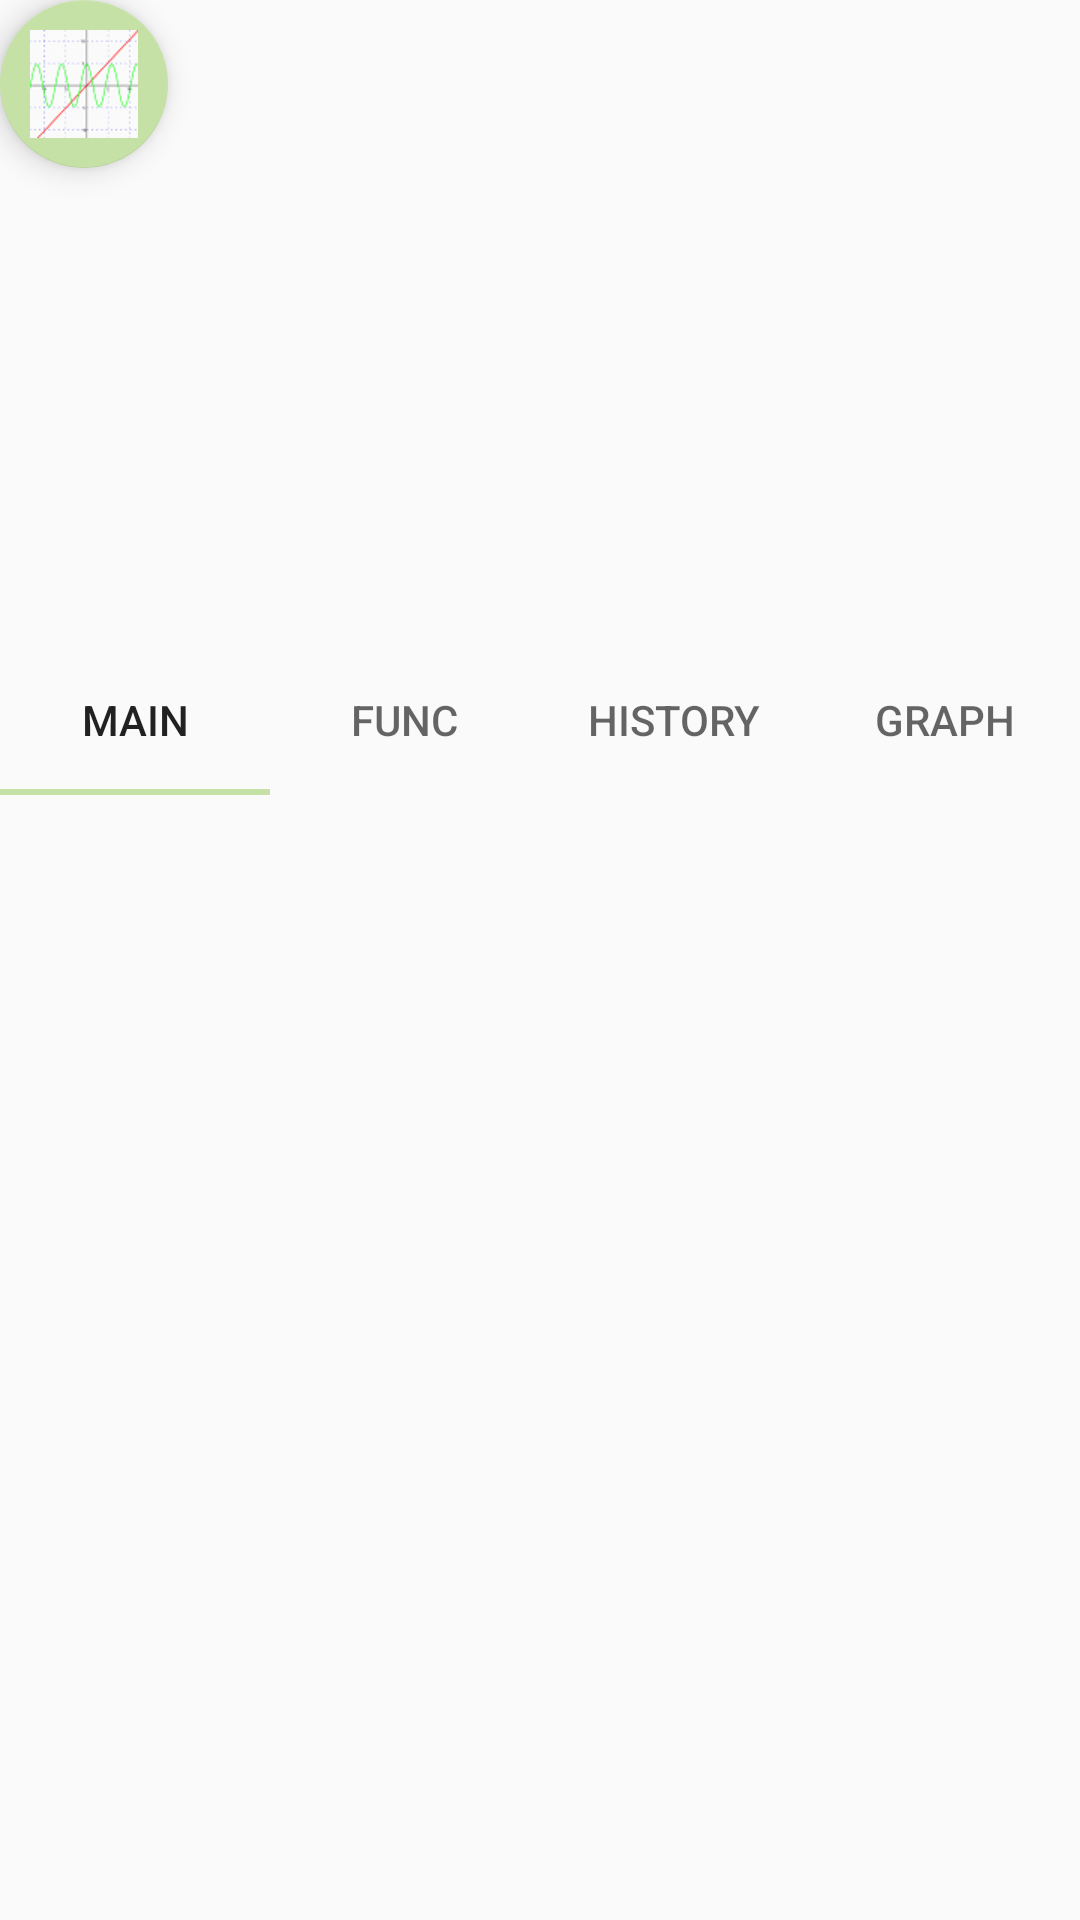

Layout XML and referenced resources for this Android screen:
<!-- AndroidManifest.xml: application theme AppTheme -->
<!-- res/layout/activity_main.xml -->
<?xml version="1.0" encoding="utf-8"?>
<LinearLayout xmlns:android="http://schemas.android.com/apk/res/android"
    android:id="@+id/linearLayout"
    xmlns:app="http://schemas.android.com/apk/res-auto"
    xmlns:tools="http://schemas.android.com/tools"
    android:layout_width="match_parent"
    android:layout_height="match_parent"
    android:orientation="vertical"
    tools:context=".ui.MainActivity">

    <com.google.android.material.floatingactionbutton.FloatingActionButton
        android:id="@+id/fab_graph"
        android:layout_width="wrap_content"
        android:layout_height="wrap_content"
        android:clickable="true"
        app:borderWidth="0.1dp"
        app:layout_constraintBottom_toBottomOf="parent"
        app:layout_constraintEnd_toEndOf="parent"
        app:layout_constraintTop_toTopOf="@+id/linearLayout"
        app:layout_constraintVertical_bias="0.100000024"
        app:maxImageSize="36dp"
        app:srcCompat="@mipmap/graph_launcher" />

    <EditText
        android:id="@+id/calculation_textarea"
        android:layout_width="match_parent"
        android:layout_height="159dp"
        android:background="@null"
        android:cursorVisible="true"
        android:gravity="bottom"
        android:importantForAutofill="no"
        android:inputType="textMultiLine"
        android:padding="10dp"
        android:singleLine="false"
        android:textAlignment="viewStart"
        android:textAppearance="@style/TextAppearance.AppCompat.Medium"
        android:textColor="@color/design_default_color_primary_dark"
        android:textCursorDrawable="@null"
        android:textIsSelectable="true"
        android:textSize="36sp"
        android:windowSoftInputMode="stateAlwaysHidden"
        tools:ignore="LabelFor" />


    <com.google.android.material.tabs.TabLayout
        android:id="@+id/operations_tabs"
        android:layout_width="fill_parent"
        android:layout_height="50dp">

        <com.google.android.material.tabs.TabItem
            android:id="@+id/basic_tab"
            android:layout_width="wrap_content"
            android:layout_height="wrap_content"
            android:text="@string/tab_basic" />

        <com.google.android.material.tabs.TabItem
            android:id="@+id/operations_tab"
            android:layout_width="wrap_content"
            android:layout_height="wrap_content"
            android:text="@string/tab_scientific" />

        <com.google.android.material.tabs.TabItem
            android:id="@+id/history_tab"
            android:layout_width="wrap_content"
            android:layout_height="wrap_content"
            android:text="@string/tab_history" />

        <com.google.android.material.tabs.TabItem
            android:id="@+id/graph_tab"
            android:layout_width="wrap_content"
            android:layout_height="wrap_content"
            android:text="@string/tab_graph" />

    </com.google.android.material.tabs.TabLayout>

    <androidx.viewpager.widget.ViewPager
        android:id="@+id/container"
        android:layout_width="match_parent"
        android:layout_height="match_parent">

    </androidx.viewpager.widget.ViewPager>


</LinearLayout>
<!-- resources referenced by this layout -->
<resources>
  <!-- mipmap graph_launcher: png bitmap (mipmap-hdpi, 6574 bytes) -->
  <string name="tab_basic">Main</string>
  <string name="tab_graph">Graph</string>
  <string name="tab_history">History</string>
  <string name="tab_scientific">Func</string>
  <style name="AppTheme" parent="Theme.AppCompat.Light.NoActionBar">
          
          <item name="colorPrimary">@color/colorPrimary</item>
          <item name="colorPrimaryDark">@color/colorPrimaryDark</item>
          <item name="colorAccent">@color/colorAccent</item>
          <item name="android:textAllCaps">false</item>
      </style>
  <color name="colorPrimary">#008577</color>
  <color name="colorPrimaryDark">#00574B</color>
  <color name="colorAccent">#C5E1A5</color>
</resources>
